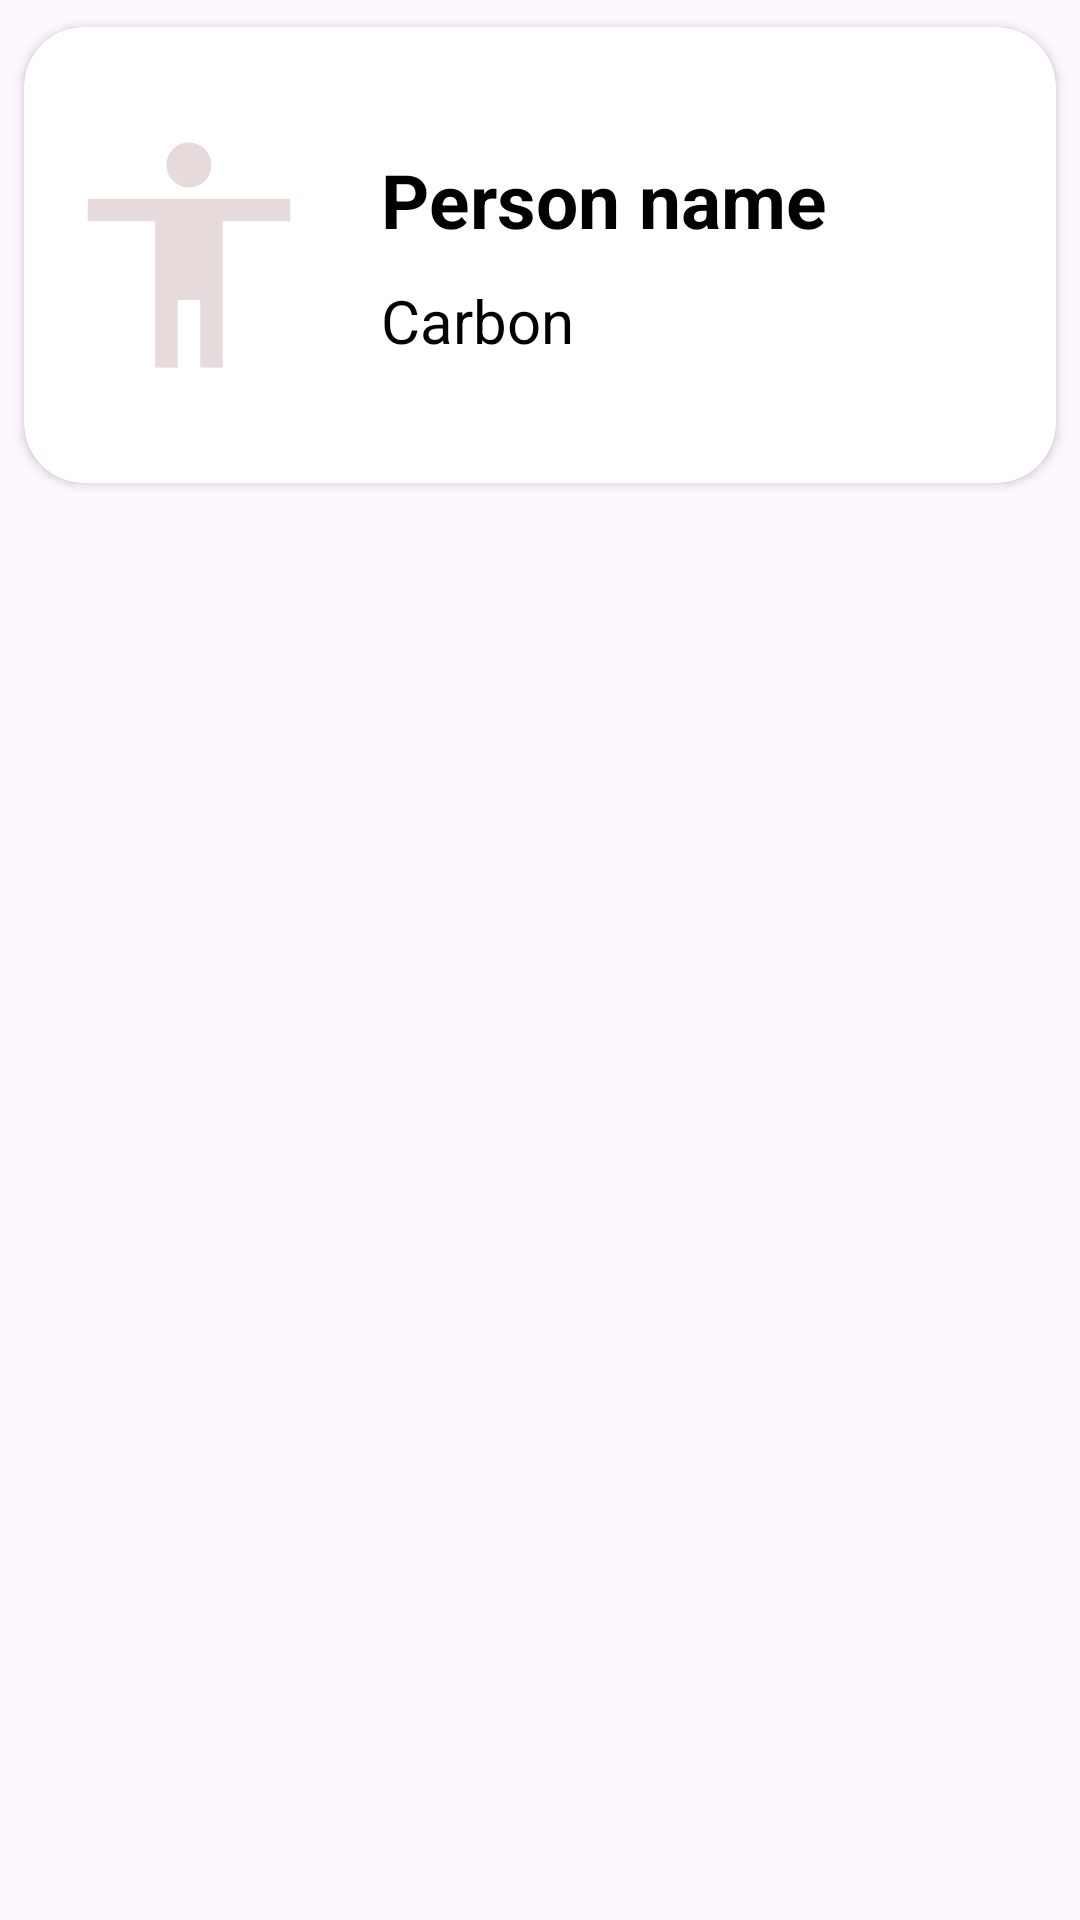

Here is an Android app screen rendered from its layout file. Give the layout XML and the strings, colors and styles it references.
<!-- AndroidManifest.xml: application theme Theme.KriiyetaHackathon -->
<!-- res/layout/recycler_view_layout_file.xml -->
<?xml version="1.0" encoding="utf-8"?>
<RelativeLayout xmlns:android="http://schemas.android.com/apk/res/android"
    android:layout_width="match_parent"
    android:layout_height="wrap_content"
    xmlns:app="http://schemas.android.com/apk/res-auto">

    <androidx.cardview.widget.CardView
        android:layout_width="match_parent"
        app:cardBackgroundColor="@color/white"
        android:layout_height="170dp"
        app:cardCornerRadius="20dp"
        app:cardUseCompatPadding="true">

        <LinearLayout
            android:layout_width="match_parent"
            android:layout_height="match_parent"
            android:id="@+id/llRow"
            android:gravity="center_vertical"
            android:orientation="horizontal">
            <ImageView
                android:layout_marginStart="10dp"
                android:id="@+id/imgBadge"
                android:layout_width="90dp"
                android:layout_height="90dp"
                app:srcCompat="@drawable/baseline_accessibility_24"
                android:contentDescription="contact_image"
                />
            <LinearLayout
                android:layout_width="match_parent"
                android:layout_height="wrap_content"
                android:orientation="vertical"
                android:layout_marginStart="19dp"
                >
                <TextView
                    android:layout_width="wrap_content"
                    android:layout_height="wrap_content"
                    android:textColor="@color/black"
                    android:text="Person name"
                    android:id="@+id/txtName"
                    android:textSize="25sp"
                    android:textStyle="bold"
                    />

                <TextView
                    android:layout_width="match_parent"
                    android:layout_height="wrap_content"
                    android:text="Carbon"
                    android:id="@+id/txtCarbon"
                    android:textSize="20sp"
                    android:layout_marginTop="10dp"
                    android:textColor="@color/black" />
            </LinearLayout>
        </LinearLayout>
    </androidx.cardview.widget.CardView>


</RelativeLayout>
<!-- resources referenced by this layout -->
<resources>
  <color name="black">#FF000000</color>
  <color name="white">#FFFFFFFF</color>
  <!-- drawable baseline_accessibility_24 (drawable) -->
  <vector android:height="24dp" android:tint="#E6DADA"
      android:viewportHeight="24" android:viewportWidth="24"
      android:width="24dp" xmlns:android="http://schemas.android.com/apk/res/android">
      <path android:fillColor="@android:color/white" android:pathData="M12,2c1.1,0 2,0.9 2,2s-0.9,2 -2,2 -2,-0.9 -2,-2 0.9,-2 2,-2zM21,9h-6v13h-2v-6h-2v6L9,22L9,9L3,9L3,7h18v2z"/>
  </vector>
  <style name="Theme.KriiyetaHackathon" parent="Base.Theme.KriiyetaHackathon" />
  <style name="Base.Theme.KriiyetaHackathon" parent="Theme.Material3.DayNight.NoActionBar">
          
          
      </style>
</resources>
